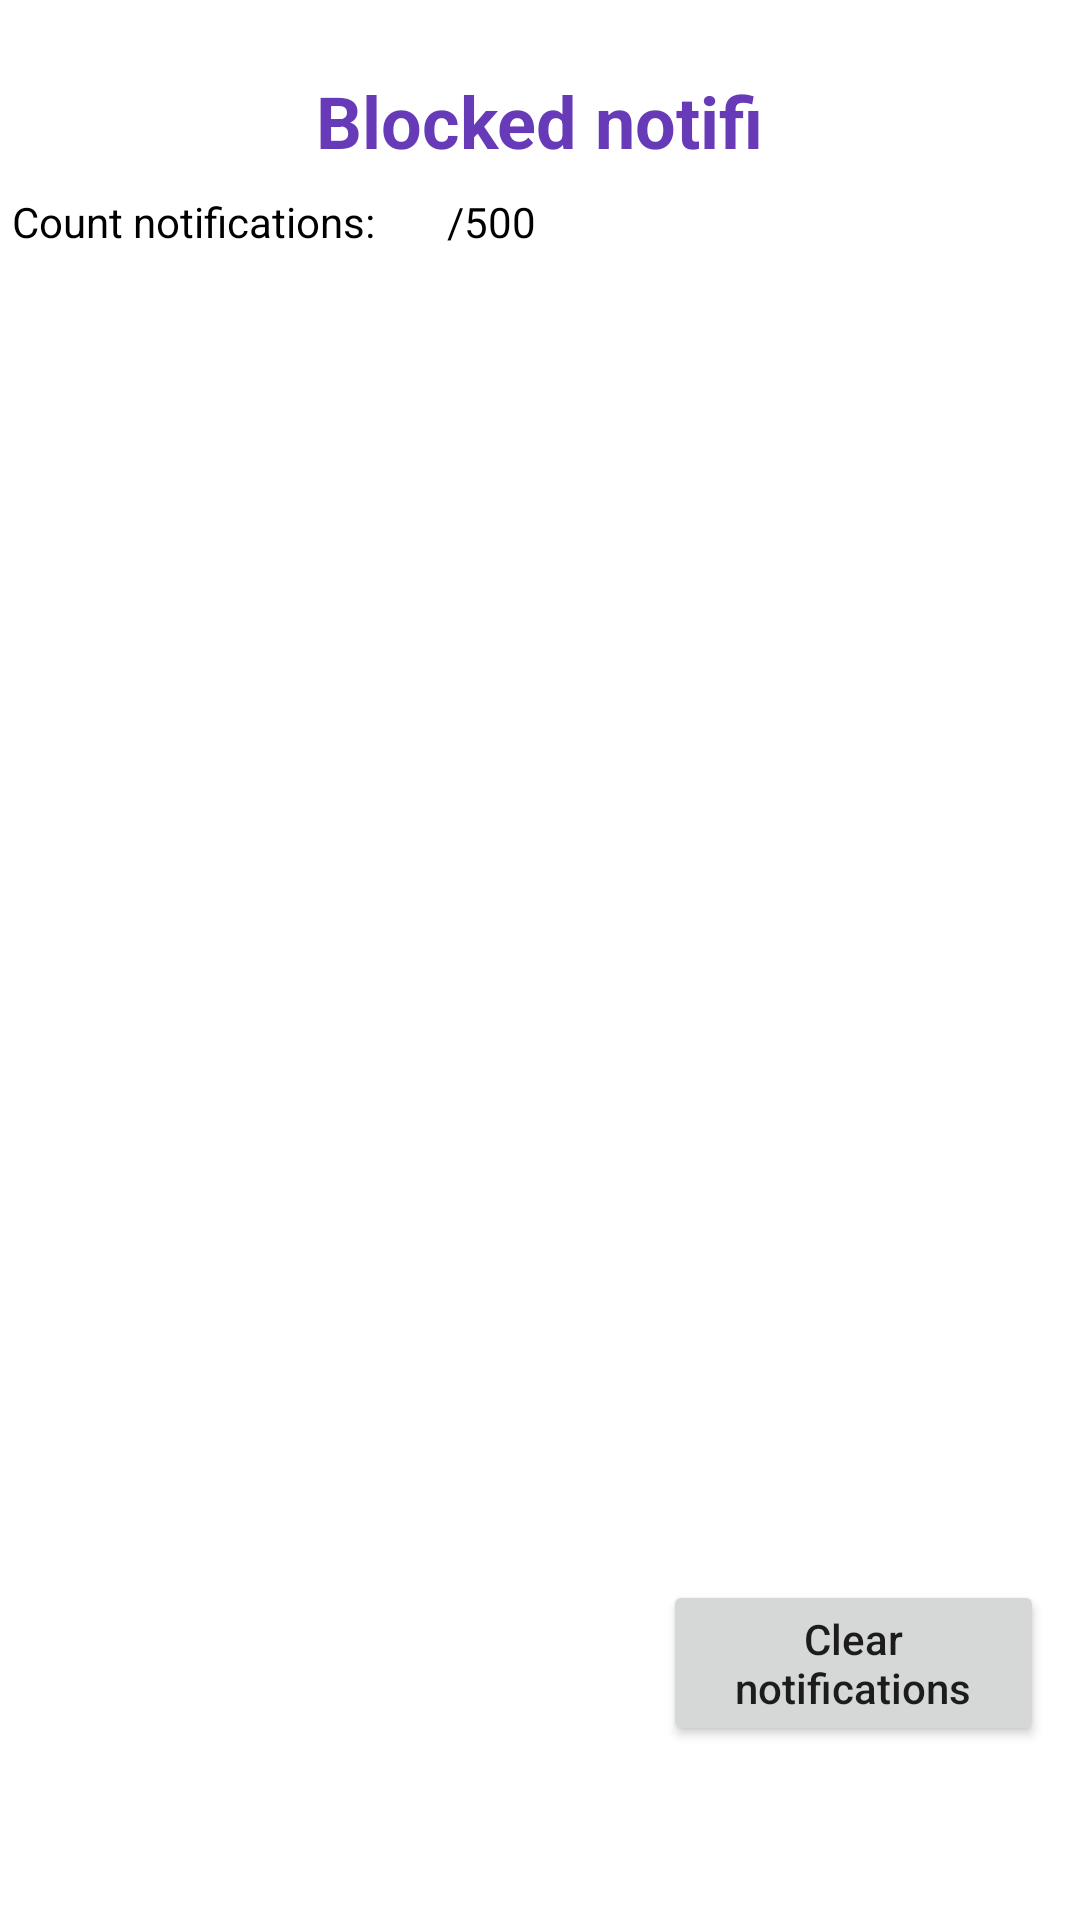

The Android layout XML behind this screen, and the referenced resources:
<!-- AndroidManifest.xml: application theme Theme.TrackingNotifi -->
<!-- res/layout/notifi_fragment.xml -->
<?xml version="1.0" encoding="utf-8"?>
<androidx.constraintlayout.widget.ConstraintLayout xmlns:android="http://schemas.android.com/apk/res/android"
    xmlns:tools="http://schemas.android.com/tools"
    android:layout_width="match_parent"
    android:layout_height="match_parent"
    xmlns:app="http://schemas.android.com/apk/res-auto"
    tools:context=".screens.ListOfNotifi.NotifiFragment">

    <TextView
        android:id="@+id/textView"
        android:layout_width="wrap_content"
        android:layout_height="wrap_content"
        android:layout_marginTop="24dp"
        android:text="@string/blocked_notifi"
        android:textColor="#673AB7"
        android:textSize="24sp"
        android:textStyle="bold"
        app:layout_constraintEnd_toEndOf="parent"
        app:layout_constraintStart_toStartOf="parent"
        app:layout_constraintTop_toTopOf="parent" />

    <TextView
        android:id="@+id/tv_count_text"
        android:layout_width="wrap_content"
        android:layout_height="wrap_content"
        android:layout_marginStart="4dp"
        android:layout_marginTop="8dp"
        android:text="@string/count_notifications"
        android:textAllCaps="false"
        android:textColor="#FF000000"
        app:layout_constraintStart_toStartOf="parent"
        app:layout_constraintTop_toBottomOf="@+id/textView" />

    <TextView
        android:id="@+id/tv_count"
        android:layout_width="wrap_content"
        android:layout_height="wrap_content"
        android:layout_marginStart="24dp"
        android:layout_marginTop="8dp"
        android:text="/500"
        android:textColor="#FF000000"
        app:layout_constraintStart_toEndOf="@+id/tv_count_text"
        app:layout_constraintTop_toBottomOf="@+id/textView" />



    <androidx.recyclerview.widget.RecyclerView
        android:id="@+id/rv_notifi"
        android:layout_width="match_parent"
        android:layout_height="0dp"
        android:layout_marginStart="4dp"
        android:layout_marginTop="8dp"
        android:layout_marginEnd="4dp"
        android:layout_marginBottom="50dp"
        app:layoutManager="androidx.recyclerview.widget.LinearLayoutManager"
        app:layout_constraintBottom_toBottomOf="parent"
        app:layout_constraintEnd_toEndOf="parent"
        app:layout_constraintHorizontal_bias="0.0"
        app:layout_constraintStart_toStartOf="parent"
        app:layout_constraintTop_toBottomOf="@+id/tv_count_text"
        app:layout_constraintVertical_bias="0.0"
        tools:listitem="@layout/item_notifi_layout" />

    <Button
        android:id="@+id/btn_clear_notifi"
        android:layout_width="127dp"
        android:layout_height="wrap_content"
        android:layout_marginEnd="8dp"
        android:layout_marginBottom="8dp"
        android:text="@string/clear_notifications"
        android:textAllCaps="false"
        app:layout_constraintBottom_toBottomOf="@+id/rv_notifi"
        app:layout_constraintEnd_toEndOf="@+id/rv_notifi" />


</androidx.constraintlayout.widget.ConstraintLayout>
<!-- res/layout/item_notifi_layout.xml (included above) -->
<?xml version="1.0" encoding="utf-8"?>
<androidx.cardview.widget.CardView xmlns:android="http://schemas.android.com/apk/res/android"
    android:layout_width="match_parent"
    android:layout_height="wrap_content"
    xmlns:app="http://schemas.android.com/apk/res-auto"
    app:cardElevation="5dp"
    app:cardCornerRadius="3dp"
    android:layout_margin="1dp">

    <LinearLayout
        android:layout_width="wrap_content"
        android:layout_height="wrap_content"
        android:gravity="center|center_vertical"
        android:orientation="horizontal"
        android:padding="5dp">

    <ImageView
        android:id="@+id/app_icon_notifi"
        android:layout_width="50dp"
        android:layout_height="50dp"
        android:backgroundTint="#08B3A3"
        android:padding="3dp"
        android:scaleType="centerCrop"
        />

    <LinearLayout
        android:layout_width="wrap_content"
        android:layout_height="wrap_content"
        android:gravity="center|center_vertical"
        android:orientation="vertical"
        android:padding="5dp">

        <TextView
            android:id="@+id/name_app_notifi"
            android:layout_width="wrap_content"
            android:layout_height="wrap_content"
            android:layout_gravity="center"
            android:layout_marginTop="8dp"
            android:text="@string/name_app"
            android:textColor="@color/black"
            android:textSize="20sp"
            android:textStyle="bold" />

        <TextView
            android:id="@+id/from"
            android:layout_width="wrap_content"
            android:layout_height="wrap_content"
            android:layout_gravity="center"
            android:text="@string/from"
            android:textColor="@color/black"
            android:textSize="15sp"/>

        <TextView
            android:id="@+id/message"
            android:layout_width="wrap_content"
            android:layout_height="wrap_content"
            android:layout_gravity="center"
            android:text="@string/message"
            android:textColor="@color/black"
            android:textSize="15sp"/>

        <TextView
            android:id="@+id/date"
            android:layout_width="wrap_content"
            android:layout_height="wrap_content"
            android:layout_gravity="center"
            android:text="@string/date"
            android:textColor="@color/black"
            android:textSize="15sp"/>

    </LinearLayout>
    </LinearLayout>
</androidx.cardview.widget.CardView>
<!-- resources referenced by this layout -->
<resources>
  <string name="blocked_notifi">Blocked notifi</string>
  <string name="clear_notifications">Clear notifications</string>
  <string name="count_notifications">Count notifications:</string>
  <string name="date">date</string>
  <string name="from">from</string>
  <string name="message">message</string>
  <string name="name_app">NameApp</string>
  <style name="Theme.TrackingNotifi" parent="Theme.MaterialComponents.DayNight.DarkActionBar">
          
          <item name="colorPrimary">@color/purple_500</item>
          <item name="colorPrimaryVariant">@color/purple_700</item>
          <item name="colorOnPrimary">@color/white</item>
          
          <item name="colorSecondary">@color/teal_200</item>
          <item name="colorSecondaryVariant">@color/teal_700</item>
          <item name="colorOnSecondary">@color/black</item>
          
          <item name="android:statusBarColor" tools:targetApi="l">?attr/colorPrimaryVariant</item>
          
      </style>
  <!-- not gathered from this repository: default colours our renderer supplied (Android Studio template values) -->
  <color name="purple_500">#FF6200EE</color>
  <color name="purple_700">#FF3700B3</color>
  <color name="teal_200">#FF03DAC5</color>
  <color name="teal_700">#FF018786</color>
  <color name="black">#FF000000</color>
  <color name="white">#FFFFFFFF</color>
</resources>
